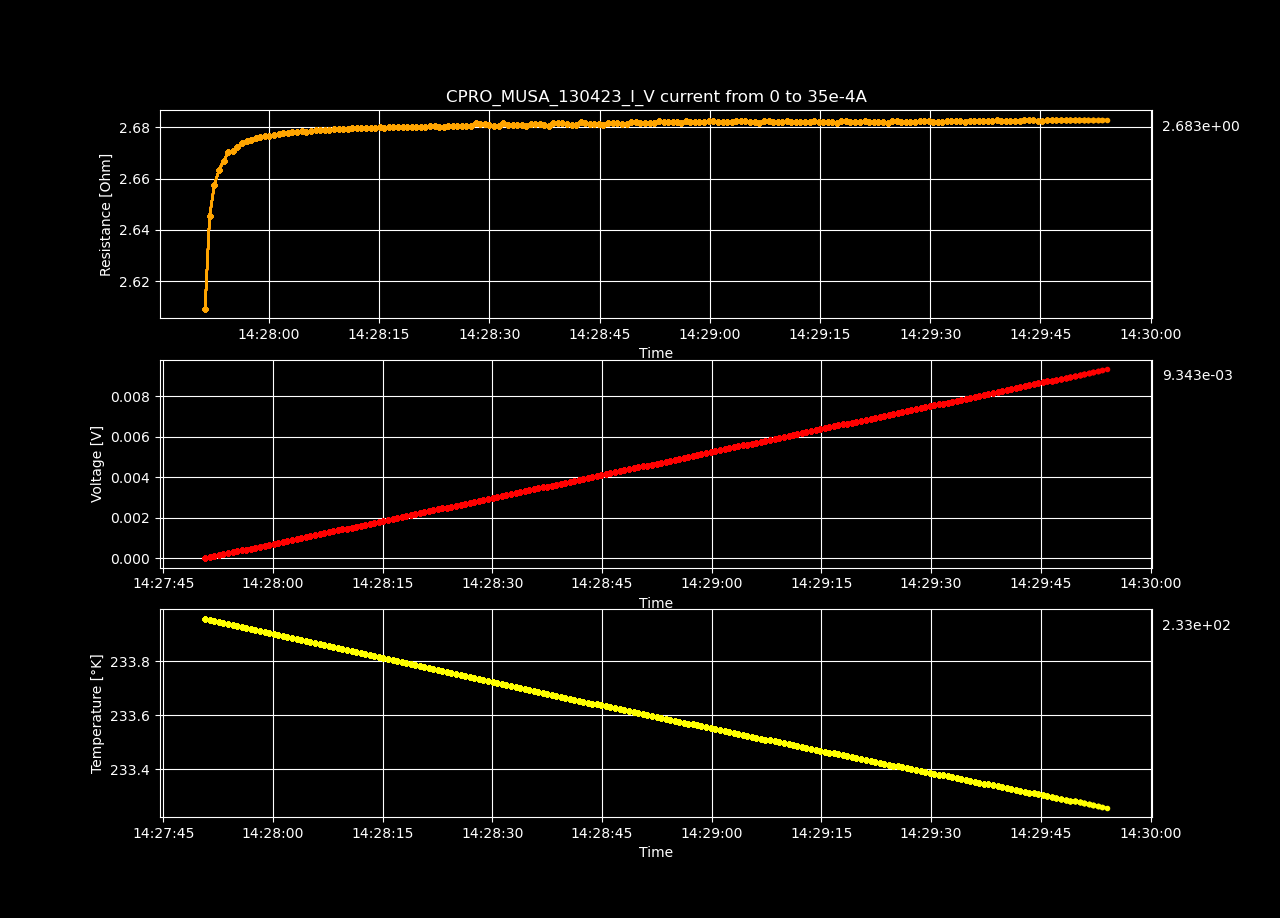

Data behind this chart, as committed beside it:
Datetime, Temperature [K], Voltage [V], Resistance [𝛀], Current Source [A], Electric Field [V/cm], Restivity [𝛀 cm], Current Density [A/cm2]
2023-04-13 14:27:50.700873, 234, -1.27727618e-06, -inf, 0.0, -3.9422104320987656e-05, -inf, 0.0
2023-04-13 14:27:51.320789, 234, 4.58924587e-05, 2.609, 1.7587939698492464e-05, 0.001416, 1.84, 0.0007697
2023-04-13 14:27:51.937641, 234, 9.30520118e-05, 2.645, 3.517587939698493e-05, 0.002872, 1.866, 0.001539
2023-04-13 14:27:52.572533, 233.9, 0.0001402, 2.657, 5.2763819095477394e-05, 0.004328, 1.874, 0.002309
2023-04-13 14:27:53.207830, 233.9, 0.0001874, 2.663, 7.035175879396985e-05, 0.005783, 1.878, 0.003079
2023-04-13 14:27:53.840034, 233.9, 0.0002345, 2.667, 8.793969849246232e-05, 0.007239, 1.881, 0.003849
2023-04-13 14:27:54.485043, 233.9, 0.0002818, 2.67, 0.0001055, 0.008697, 1.883, 0.004618
2023-04-13 14:27:55.108404, 233.9, 0.0003288, 2.671, 0.0001231, 0.01015, 1.884, 0.005388
2023-04-13 14:27:55.726220, 233.9, 0.000376, 2.672, 0.0001407, 0.01161, 1.885, 0.006158
2023-04-13 14:27:56.349638, 233.9, 0.0004232, 2.674, 0.0001583, 0.01306, 1.886, 0.006927
2023-04-13 14:27:56.959460, 233.9, 0.0004704, 2.675, 0.0001759, 0.01452, 1.886, 0.007697
2023-04-13 14:27:57.562884, 233.9, 0.0005175, 2.675, 0.0001935, 0.01597, 1.887, 0.008467
2023-04-13 14:27:58.181237, 233.9, 0.0005647, 2.676, 0.0002111, 0.01743, 1.887, 0.009237
2023-04-13 14:27:58.830294, 233.9, 0.0006119, 2.676, 0.0002286, 0.01889, 1.887, 0.01001
2023-04-13 14:27:59.443707, 233.9, 0.0006591, 2.677, 0.0002462, 0.02034, 1.888, 0.01078
2023-04-13 14:28:00.070285, 233.9, 0.0007061, 2.676, 0.0002638, 0.02179, 1.888, 0.01155
2023-04-13 14:28:00.688544, 233.9, 0.0007533, 2.677, 0.0002814, 0.02325, 1.888, 0.01232
2023-04-13 14:28:01.314873, 233.9, 0.0008006, 2.677, 0.000299, 0.02471, 1.888, 0.01309
2023-04-13 14:28:01.938559, 233.9, 0.0008478, 2.678, 0.0003166, 0.02617, 1.889, 0.01385
2023-04-13 14:28:02.577045, 233.9, 0.0008949, 2.678, 0.0003342, 0.02762, 1.889, 0.01462
2023-04-13 14:28:03.205295, 233.9, 0.000942, 2.678, 0.0003518, 0.02907, 1.889, 0.01539
2023-04-13 14:28:03.821487, 233.9, 0.0009892, 2.678, 0.0003693, 0.03053, 1.889, 0.01616
2023-04-13 14:28:04.456442, 233.9, 0.001036, 2.678, 0.0003869, 0.03199, 1.889, 0.01693
2023-04-13 14:28:05.096808, 233.9, 0.001083, 2.678, 0.0004045, 0.03344, 1.889, 0.0177
2023-04-13 14:28:05.713366, 233.9, 0.001131, 2.679, 0.0004221, 0.0349, 1.889, 0.01847
2023-04-13 14:28:06.351843, 233.9, 0.001178, 2.679, 0.0004397, 0.03635, 1.889, 0.01924
2023-04-13 14:28:06.978310, 233.9, 0.001225, 2.679, 0.0004573, 0.03781, 1.889, 0.02001
2023-04-13 14:28:07.605359, 233.9, 0.001272, 2.679, 0.0004749, 0.03926, 1.889, 0.02078
2023-04-13 14:28:08.243169, 233.9, 0.001319, 2.679, 0.0004925, 0.04072, 1.889, 0.02155
2023-04-13 14:28:08.868106, 233.8, 0.001367, 2.679, 0.0005101, 0.04218, 1.89, 0.02232
2023-04-13 14:28:09.489889, 233.8, 0.001414, 2.679, 0.0005276, 0.04363, 1.89, 0.02309
2023-04-13 14:28:10.105089, 233.8, 0.001461, 2.68, 0.0005452, 0.04509, 1.89, 0.02386
2023-04-13 14:28:10.733559, 233.8, 0.001508, 2.679, 0.0005628, 0.04654, 1.89, 0.02463
2023-04-13 14:28:11.356116, 233.8, 0.001555, 2.68, 0.0005804, 0.048, 1.89, 0.0254
2023-04-13 14:28:11.970705, 233.8, 0.001602, 2.68, 0.000598, 0.04946, 1.89, 0.02617
2023-04-13 14:28:12.595087, 233.8, 0.00165, 2.68, 0.0006156, 0.05092, 1.89, 0.02694
2023-04-13 14:28:13.220081, 233.8, 0.001697, 2.68, 0.0006332, 0.05237, 1.89, 0.02771
2023-04-13 14:28:13.859005, 233.8, 0.001744, 2.68, 0.0006508, 0.05382, 1.89, 0.02848
2023-04-13 14:28:14.471238, 233.8, 0.001791, 2.68, 0.0006683, 0.05528, 1.89, 0.02925
2023-04-13 14:28:15.088269, 233.8, 0.001838, 2.68, 0.0006859, 0.05674, 1.89, 0.03002
2023-04-13 14:28:15.710112, 233.8, 0.001885, 2.68, 0.0007035, 0.05819, 1.89, 0.03079
2023-04-13 14:28:16.335856, 233.8, 0.001933, 2.68, 0.0007211, 0.05965, 1.89, 0.03156
2023-04-13 14:28:16.949388, 233.8, 0.00198, 2.68, 0.0007387, 0.0611, 1.89, 0.03233
2023-04-13 14:28:17.575951, 233.8, 0.002027, 2.68, 0.0007563, 0.06256, 1.89, 0.0331
2023-04-13 14:28:18.193666, 233.8, 0.002074, 2.68, 0.0007739, 0.06401, 1.89, 0.03387
2023-04-13 14:28:18.828225, 233.8, 0.002121, 2.68, 0.0007915, 0.06547, 1.89, 0.03464
2023-04-13 14:28:19.454661, 233.8, 0.002168, 2.68, 0.000809, 0.06692, 1.89, 0.03541
2023-04-13 14:28:20.059553, 233.8, 0.002216, 2.68, 0.0008266, 0.06838, 1.89, 0.03618
2023-04-13 14:28:20.679229, 233.8, 0.002263, 2.68, 0.0008442, 0.06983, 1.89, 0.03695
2023-04-13 14:28:21.295044, 233.8, 0.00231, 2.68, 0.0008618, 0.07129, 1.89, 0.03772
2023-04-13 14:28:21.901391, 233.8, 0.002357, 2.68, 0.0008794, 0.07275, 1.89, 0.03849
2023-04-13 14:28:22.539135, 233.8, 0.002404, 2.68, 0.000897, 0.07421, 1.89, 0.03926
2023-04-13 14:28:23.145650, 233.8, 0.002451, 2.68, 0.0009146, 0.07566, 1.89, 0.04003
2023-04-13 14:28:23.782019, 233.8, 0.002498, 2.68, 0.0009322, 0.07711, 1.89, 0.04079
2023-04-13 14:28:24.388175, 233.8, 0.002546, 2.68, 0.0009497, 0.07857, 1.89, 0.04156
2023-04-13 14:28:25.015932, 233.8, 0.002593, 2.68, 0.0009673, 0.08003, 1.89, 0.04233
2023-04-13 14:28:25.637568, 233.7, 0.00264, 2.68, 0.0009849, 0.08148, 1.89, 0.0431
2023-04-13 14:28:26.246341, 233.7, 0.002687, 2.68, 0.001003, 0.08294, 1.89, 0.04387
2023-04-13 14:28:26.886945, 233.7, 0.002734, 2.681, 0.00102, 0.0844, 1.89, 0.04464
2023-04-13 14:28:27.535573, 233.7, 0.002782, 2.681, 0.001038, 0.08585, 1.89, 0.04541
... 140 more rows
